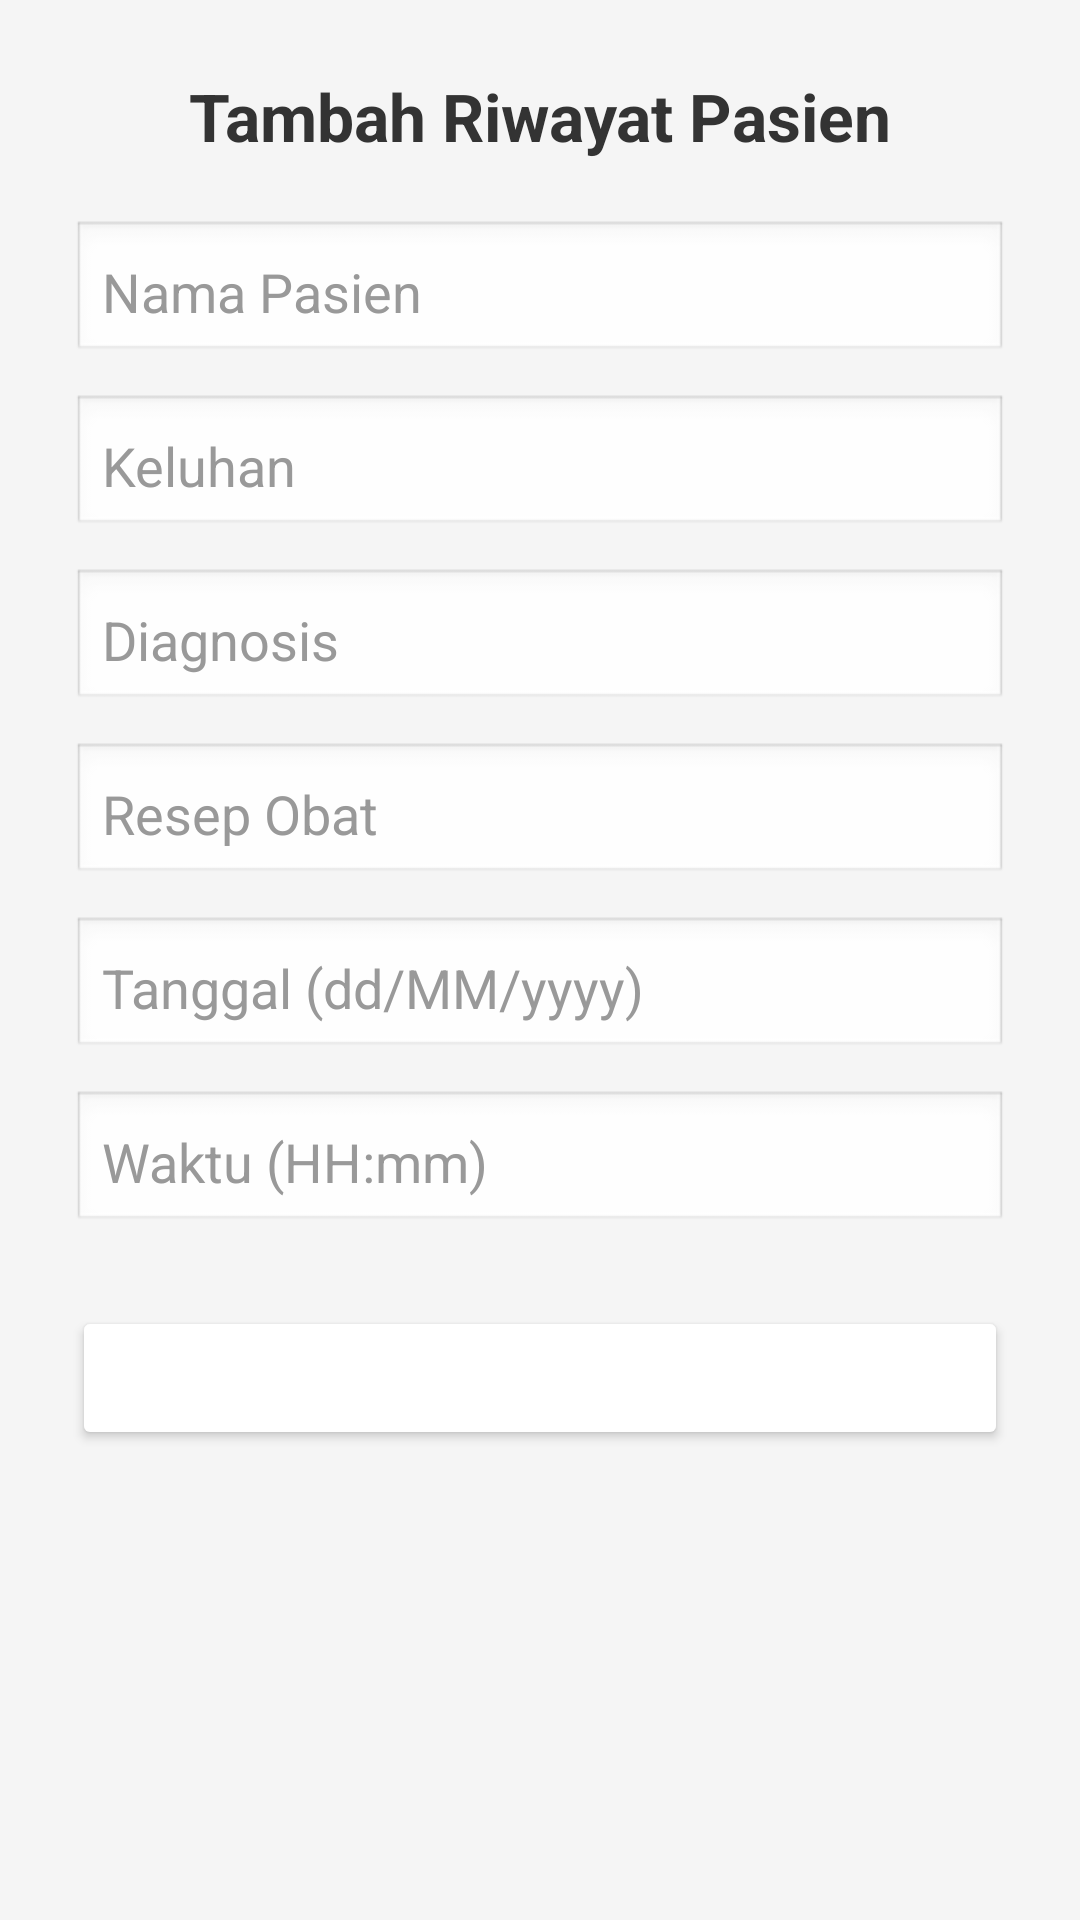

Android layout source for this screen:
<!-- AndroidManifest.xml: application theme Theme.PROJECT_ANTRIAN_RSRJ_KELOMPOK_2 -->
<!-- res/layout/fragment_doctor_add_history.xml -->
<?xml version="1.0" encoding="utf-8"?>
<ScrollView xmlns:android="http://schemas.android.com/apk/res/android"
    android:layout_width="match_parent"
    android:layout_height="match_parent"
    android:padding="16dp"
    android:background="@color/bg_secondary">

    <LinearLayout
        android:layout_width="match_parent"
        android:layout_height="wrap_content"
        android:orientation="vertical"
        android:padding="8dp">

        
        <TextView
            android:layout_width="wrap_content"
            android:layout_height="wrap_content"
            android:text="Tambah Riwayat Pasien"
            android:textSize="22sp"
            android:textStyle="bold"
            android:textColor="@color/text_primary"
            android:layout_gravity="center"
            android:layout_marginBottom="20dp" />

        
        <EditText
            android:id="@+id/etPatientName"
            android:layout_width="match_parent"
            android:layout_height="wrap_content"
            android:hint="Nama Pasien"
            android:background="@android:drawable/edit_text"
            android:padding="10dp"
            android:textColor="@color/text_primary"
            android:textColorHint="@color/text_hint"
            android:layout_marginBottom="10dp" />

        
        <EditText
            android:id="@+id/etComplaint"
            android:layout_width="match_parent"
            android:layout_height="wrap_content"
            android:hint="Keluhan"
            android:background="@android:drawable/edit_text"
            android:padding="10dp"
            android:textColor="@color/text_primary"
            android:textColorHint="@color/text_hint"
            android:layout_marginBottom="10dp" />

        
        <EditText
            android:id="@+id/etDiagnosis"
            android:layout_width="match_parent"
            android:layout_height="wrap_content"
            android:hint="Diagnosis"
            android:background="@android:drawable/edit_text"
            android:padding="10dp"
            android:textColor="@color/text_primary"
            android:textColorHint="@color/text_hint"
            android:layout_marginBottom="10dp" />

        
        <EditText
            android:id="@+id/etPrescription"
            android:layout_width="match_parent"
            android:layout_height="wrap_content"
            android:hint="Resep Obat"
            android:background="@android:drawable/edit_text"
            android:padding="10dp"
            android:textColor="@color/text_primary"
            android:textColorHint="@color/text_hint"
            android:layout_marginBottom="10dp" />

        
        <EditText
            android:id="@+id/etDate"
            android:layout_width="match_parent"
            android:layout_height="wrap_content"
            android:hint="Tanggal (dd/MM/yyyy)"
            android:background="@android:drawable/edit_text"
            android:padding="10dp"
            android:textColor="@color/text_primary"
            android:textColorHint="@color/text_hint"
            android:layout_marginBottom="10dp" />

        
        <EditText
            android:id="@+id/etTime"
            android:layout_width="match_parent"
            android:layout_height="wrap_content"
            android:hint="Waktu (HH:mm)"
            android:background="@android:drawable/edit_text"
            android:padding="10dp"
            android:textColor="@color/text_primary"
            android:textColorHint="@color/text_hint"
            android:layout_marginBottom="16dp" />

        
        <Button
            android:id="@+id/btnSaveHistory"
            android:layout_width="match_parent"
            android:layout_height="wrap_content"
            android:text="Simpan Riwayat"
            android:backgroundTint="@color/primary_button"
            android:textColor="@color/white"
            android:layout_marginTop="8dp"
            android:padding="12dp"
            android:textStyle="bold"
            android:elevation="2dp" />
    </LinearLayout>
</ScrollView>
<!-- resources referenced by this layout -->
<resources>
  <color name="bg_secondary">@color/light_gray</color>
  <color name="text_hint">#FF999999</color>
  <color name="text_primary">@color/dark_gray</color>
  <color name="white">#FFFFFFFF</color>
  <style name="Theme.PROJECT_ANTRIAN_RSRJ_KELOMPOK_2" parent="Base.Theme.PROJECT_ANTRIAN_RSRJ_KELOMPOK_2" />
  <color name="light_gray">#FFF5F5F5</color>
  <color name="dark_gray">#FF333333</color>
  <style name="Base.Theme.PROJECT_ANTRIAN_RSRJ_KELOMPOK_2" parent="Theme.MaterialComponents.DayNight.NoActionBar">
          
          <item name="colorPrimary">@color/purple_500</item>
          <item name="colorPrimaryVariant">@color/purple_700</item>
          
          <item name="colorSecondary">@color/teal_200</item>
          <item name="colorSecondaryVariant">@color/teal_700</item>
          
          <item name="android:statusBarColor">?attr/colorPrimary</item>
          
          <item name="android:navigationBarColor">@color/purple_500</item>
          <item name="android:enforceNavigationBarContrast">true</item>
          
          <item name="android:windowBackground">@color/white</item>
          
          <item name="android:textColorPrimary">@color/text_primary</item>
      </style>
  <color name="purple_500">#FF6C5CE7</color>
  <color name="purple_700">#FF5A4A8F</color>
  <color name="teal_200">#FF03DAC5</color>
  <color name="teal_700">#FF018786</color>
</resources>
